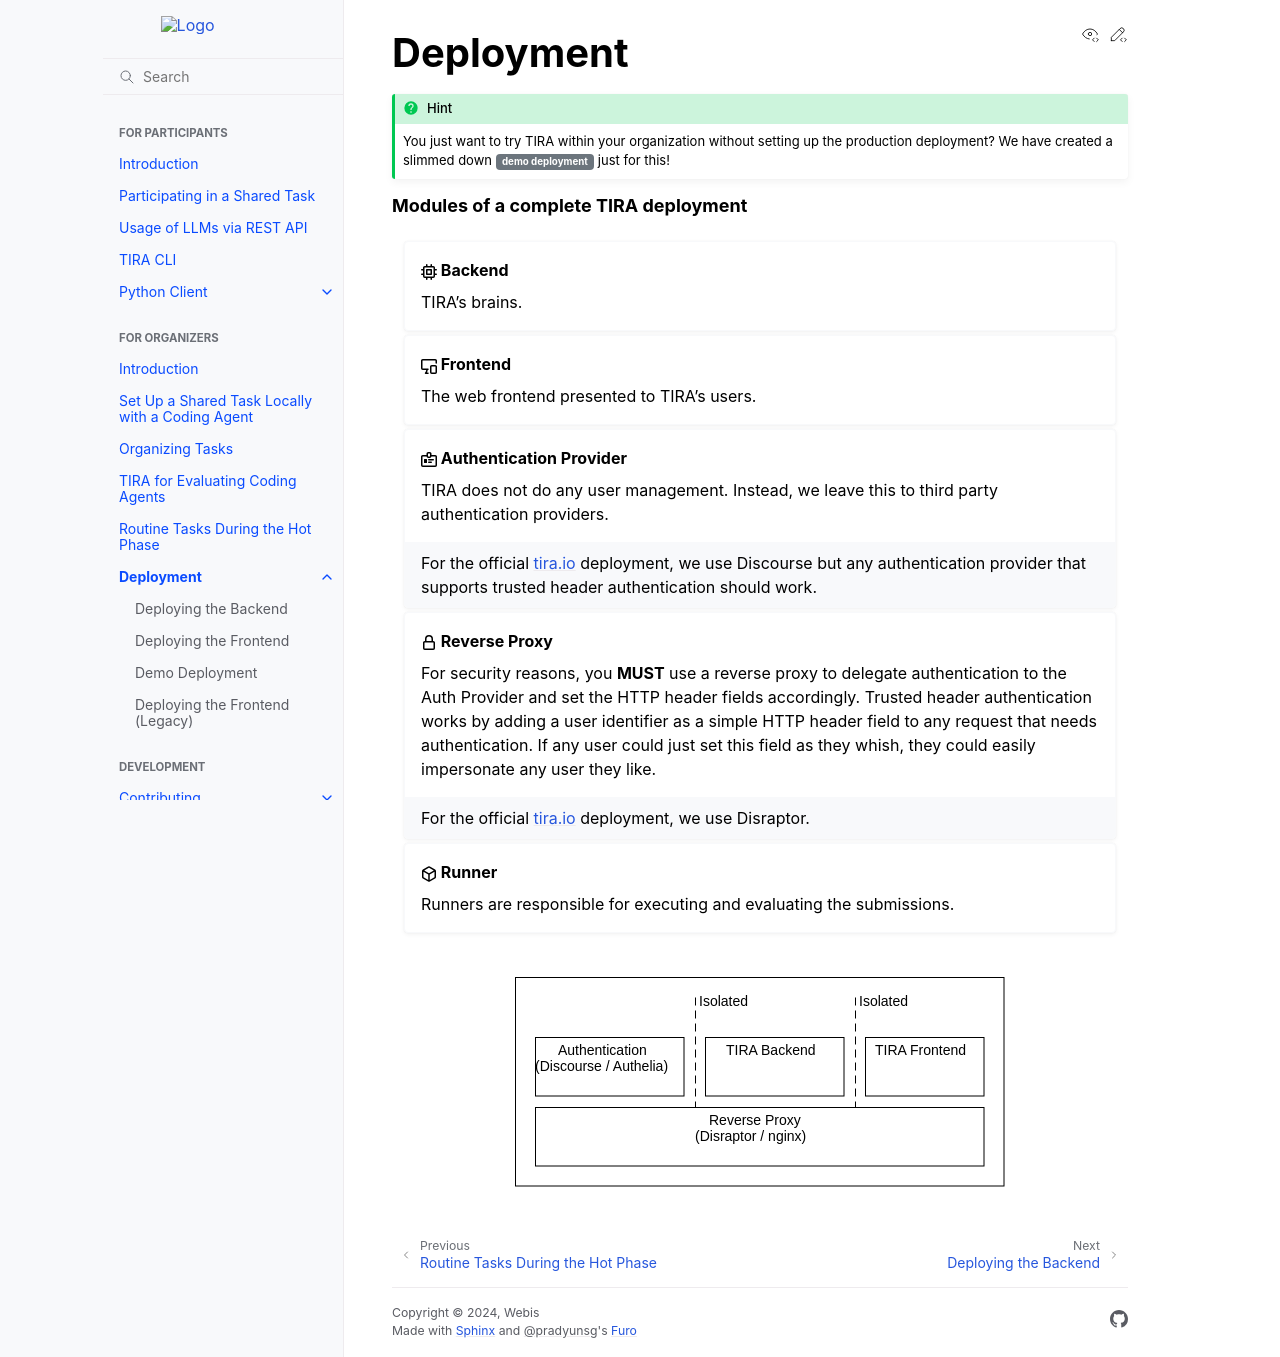

repository: tira-io/tira · page: organizers/deployment/index.html · generator: sphinx

.. _deployment:

Deployment
==========

.. hint:: You just want to try TIRA within your organization without setting up the production deployment? We have created a slimmed down :bdg-ref-secondary:`demo deployment <demo_deployment>` just for this!

.. rubric:: Modules of a complete TIRA deployment

.. grid:: 1 1 1 1
   :margin: 4 4 0 0
   :gutter: 1

   .. grid-item-card:: :octicon:`cpu` Backend
      :link: application
      :link-type: doc

      TIRA's brains.

   .. grid-item-card:: :octicon:`devices` Frontend
      :link: frontend
      :link-type: doc

      The web frontend presented to TIRA's users.

   .. grid-item-card:: :octicon:`id-badge` Authentication Provider

      TIRA does not do any user management. Instead, we leave this to third party authentication providers.
      +++
      For the official `tira.io <https://www.tira.io/>`_ deployment, we use Discourse but any authentication provider that supports trusted header authentication should work.

   .. grid-item-card:: :octicon:`lock` Reverse Proxy

      For security reasons, you **MUST** use a reverse proxy to delegate authentication to the Auth Provider and set the HTTP header fields accordingly. Trusted header authentication works by adding a user identifier as a simple HTTP header field to any request that needs authentication. If any user could just set this field as they whish, they could easily impersonate any user they like.
      +++
      For the official `tira.io <https://www.tira.io/>`_ deployment, we use Disraptor.

   .. grid-item-card:: :octicon:`package` Runner
      :link: runner
      :link-type: doc
      
      Runners are responsible for executing and evaluating the submissions.

.. umlet-image:: ../../development/images/architecturestack.uxf
    :align: center

.. toctree::
    :maxdepth: 2
    :hidden:

    application
    frontend
    demo
    frontend_legacy
